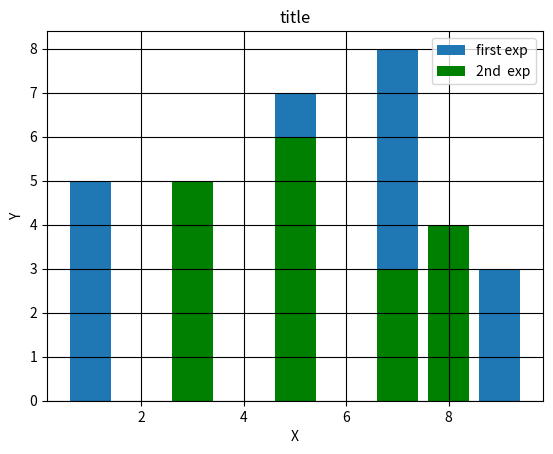

Recreate this plot in Python.
import matplotlib.pyplot as plt 
plt.bar([1,3,5,7,9],[5,4,7,8,3], label = 'first exp')
plt.bar([7,8,5,5,3], [3,4,3,6,5], label = '2nd  exp', color = 'g')

plt.title ("title")
plt.xlabel ("X")
plt.ylabel ("Y")
plt.legend()
plt.grid (True,color ='k')
plt.show ()

